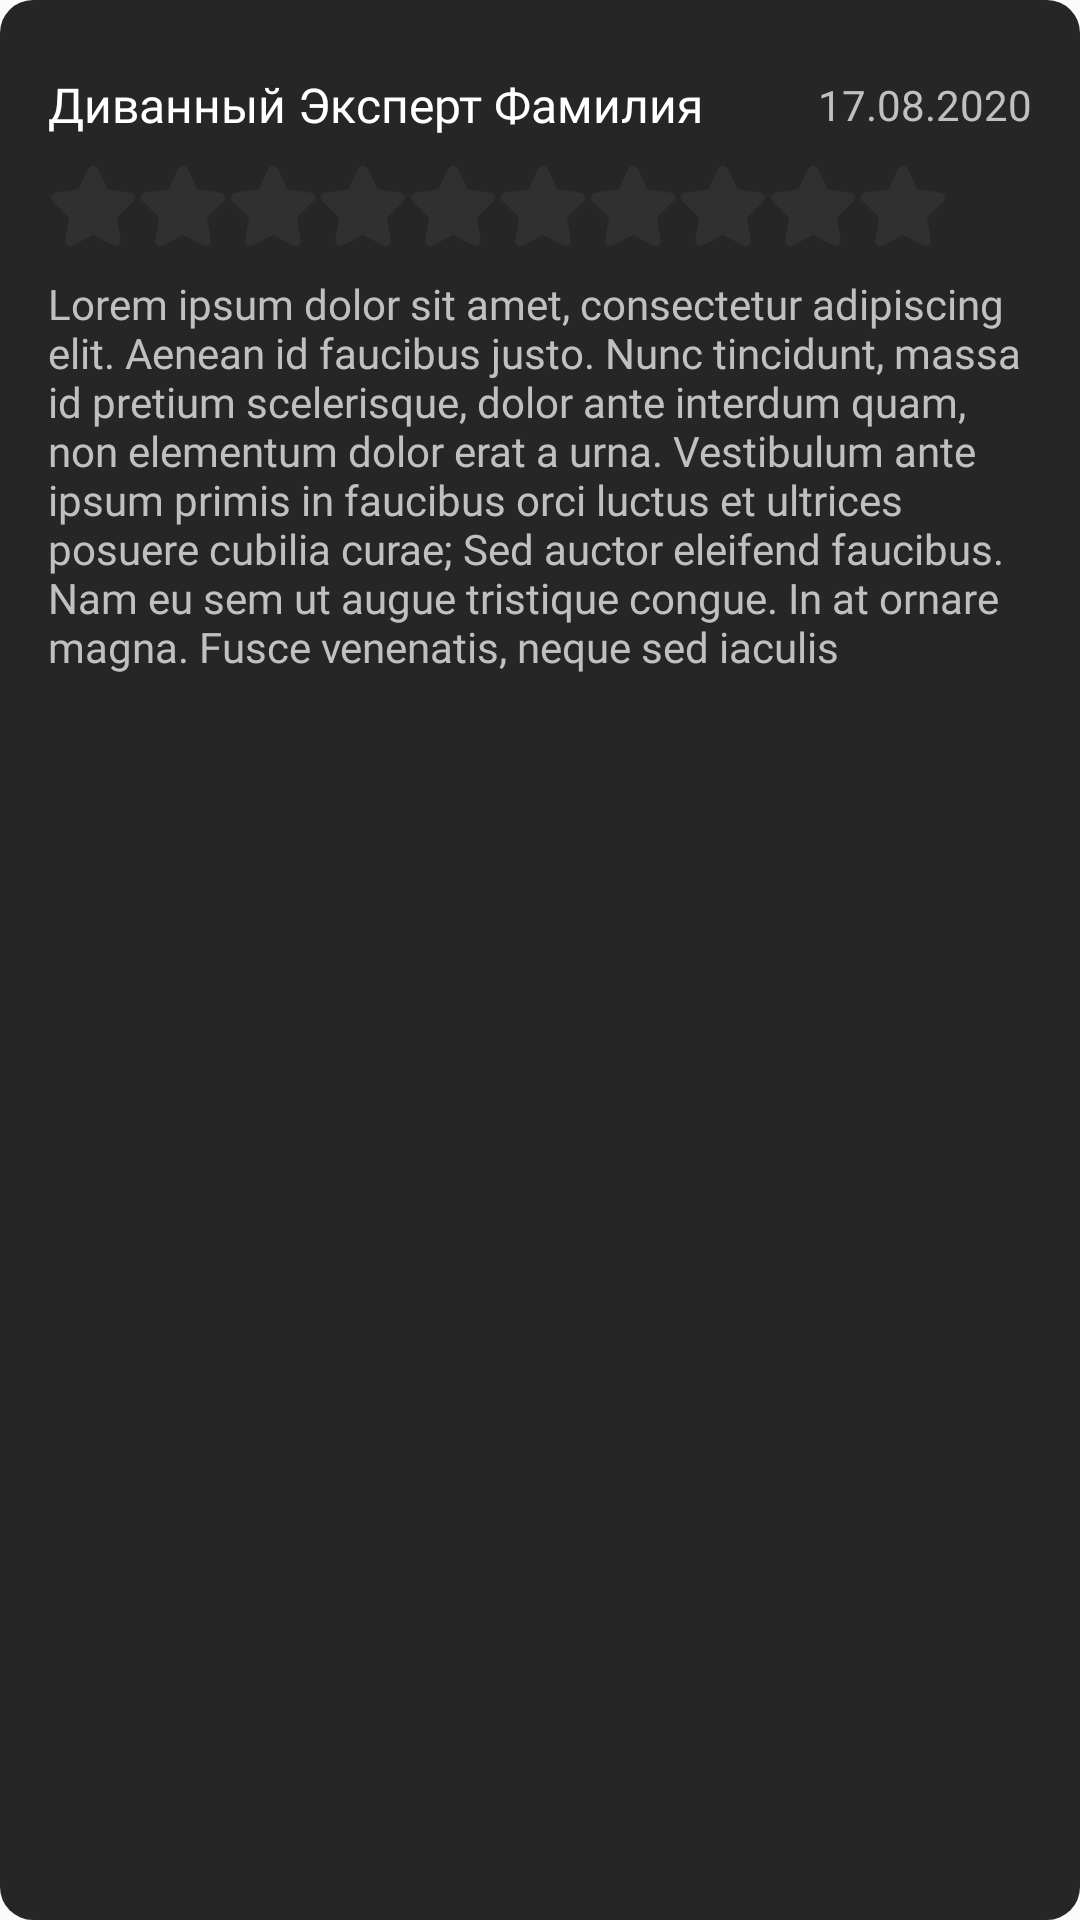

Here is an Android app screen rendered from its layout file. Give the layout XML and the strings, colors and styles it references.
<!-- AndroidManifest.xml: application theme AppTheme -->
<!-- res/layout/review_item.xml -->
<?xml version="1.0" encoding="utf-8"?>
<androidx.constraintlayout.widget.ConstraintLayout
    xmlns:android="http://schemas.android.com/apk/res/android"
    xmlns:app="http://schemas.android.com/apk/res-auto"
    android:paddingBottom="24dp"
    android:layout_width="match_parent"
    android:layout_height="wrap_content"
    android:background="@drawable/et_rounded"
    android:layout_marginBottom="8dp">

    <TextView
        android:id="@+id/tv_name"
        android:layout_width="wrap_content"
        android:layout_height="wrap_content"
        android:layout_marginStart="16dp"
        android:layout_marginTop="24dp"
        android:fontFamily="@font/robotolight"
        android:text="Диванный Эксперт Фамилия"
        android:textColor="@color/white"
        android:textSize="16sp"
        app:layout_constraintStart_toStartOf="parent"
        app:layout_constraintTop_toTopOf="parent" />

    <TextView
        android:id="@+id/tv_date"
        android:layout_width="wrap_content"
        android:layout_height="wrap_content"
        android:layout_marginEnd="16dp"
        android:fontFamily="@font/robotolight"
        android:text="17.08.2020"
        android:textColor="@color/lightgray"
        android:textSize="14sp"
        app:layout_constraintBottom_toBottomOf="@+id/tv_name"
        app:layout_constraintEnd_toEndOf="parent"
        app:layout_constraintTop_toTopOf="@+id/tv_name" />

    <LinearLayout
        android:id="@+id/linearLayout"
        android:layout_width="0dp"
        android:layout_height="wrap_content"
        android:layout_marginLeft="16dp"
        android:layout_marginTop="8dp"
        android:layout_marginRight="16dp"
        android:orientation="horizontal"
        app:layout_constraintEnd_toEndOf="parent"
        app:layout_constraintStart_toStartOf="parent"
        app:layout_constraintTop_toBottomOf="@+id/tv_name">

        <ImageView
            android:id="@+id/iv_star_1"
            android:layout_width="30dp"
            android:layout_height="30dp"
            android:layout_weight="0"
            android:tint="@color/main_bg_color"
            app:srcCompat="@drawable/ic_star_solid" />

        <ImageView
            android:id="@+id/iv_star_2"
            android:layout_width="30dp"
            android:layout_height="30dp"
            android:layout_weight="0"
            android:tint="@color/main_bg_color"
            app:srcCompat="@drawable/ic_star_solid" />

        <ImageView
            android:id="@+id/iv_star_3"
            android:layout_width="30dp"
            android:layout_height="30dp"
            android:layout_weight="0"
            android:tint="@color/main_bg_color"
            app:srcCompat="@drawable/ic_star_solid" />

        <ImageView
            android:id="@+id/iv_star_4"
            android:layout_width="30dp"
            android:layout_height="30dp"
            android:layout_weight="0"
            android:tint="@color/main_bg_color"
            app:srcCompat="@drawable/ic_star_solid" />

        <ImageView
            android:id="@+id/iv_star_5"
            android:layout_width="30dp"
            android:layout_height="30dp"
            android:layout_weight="0"
            android:tint="@color/main_bg_color"
            app:srcCompat="@drawable/ic_star_solid" />

        <ImageView
            android:id="@+id/iv_star_6"
            android:layout_width="30dp"
            android:layout_height="30dp"
            android:layout_weight="0"
            android:tint="@color/main_bg_color"
            app:srcCompat="@drawable/ic_star_solid" />

        <ImageView
            android:id="@+id/iv_star_7"
            android:layout_width="30dp"
            android:layout_height="30dp"
            android:layout_weight="0"
            android:tint="@color/main_bg_color"
            app:srcCompat="@drawable/ic_star_solid" />

        <ImageView
            android:id="@+id/iv_star_8"
            android:layout_width="30dp"
            android:layout_height="30dp"
            android:layout_weight="0"
            android:tint="@color/main_bg_color"
            app:srcCompat="@drawable/ic_star_solid" />

        <ImageView
            android:id="@+id/iv_star_9"
            android:layout_width="30dp"
            android:layout_height="30dp"
            android:layout_weight="0"
            android:tint="@color/main_bg_color"
            app:srcCompat="@drawable/ic_star_solid" />

        <ImageView
            android:id="@+id/iv_star_10"
            android:layout_width="30dp"
            android:layout_height="30dp"
            android:layout_weight="0"
            android:tint="@color/main_bg_color"
            app:srcCompat="@drawable/ic_star_solid" />
    </LinearLayout>

    <TextView
        android:id="@+id/tv_text"
        android:layout_width="0dp"
        android:layout_height="wrap_content"
        android:layout_marginTop="8dp"
        android:text="Lorem ipsum dolor sit amet, consectetur adipiscing elit. Aenean id faucibus justo. Nunc tincidunt, massa id pretium scelerisque, dolor ante interdum quam, non elementum dolor erat a urna. Vestibulum ante ipsum primis in faucibus orci luctus et ultrices posuere cubilia curae; Sed auctor eleifend faucibus. Nam eu sem ut augue tristique congue. In at ornare magna. Fusce venenatis, neque sed iaculis "
        android:fontFamily="@font/robotolight"
        android:textColor="@color/lightgray"
        android:textSize="14sp"
        app:layout_constraintEnd_toEndOf="@+id/linearLayout"
        app:layout_constraintStart_toStartOf="@+id/linearLayout"
        app:layout_constraintTop_toBottomOf="@+id/linearLayout" />
</androidx.constraintlayout.widget.ConstraintLayout>
<!-- resources referenced by this layout -->
<resources>
  <color name="lightgray">#C0C0C0</color>
  <color name="main_bg_color">#303030</color>
  <color name="white">#fff</color>
  <!-- drawable et_rounded (drawable) -->
  <?xml version="1.0" encoding="utf-8"?>
  <shape xmlns:android="http://schemas.android.com/apk/res/android">
      <corners android:radius="11dp"/>
      <solid android:color="@color/navbar_color"/>
  </shape>
  <!-- drawable ic_star_solid (drawable) -->
  <vector xmlns:android="http://schemas.android.com/apk/res/android"
      android:width="576dp"
      android:height="512dp"
      android:viewportWidth="576"
      android:viewportHeight="512">
    <path
        android:pathData="M259.3,17.8L194,150.2 47.9,171.5c-26.2,3.8 -36.7,36.1 -17.7,54.6l105.7,103 -25,145.5c-4.5,26.3 23.2,46 46.4,33.7L288,439.6l130.7,68.7c23.2,12.2 50.9,-7.4 46.4,-33.7l-25,-145.5 105.7,-103c19,-18.5 8.5,-50.8 -17.7,-54.6L382,150.2 316.7,17.8c-11.7,-23.6 -45.6,-23.9 -57.4,0z"
        android:fillColor="@color/navbar_color"/>
  </vector>
  <style name="AppTheme" parent="Theme.AppCompat.Light.NoActionBar">
          
          <item name="colorPrimary">@color/colorPrimary</item>
          <item name="colorPrimaryDark">@color/colorPrimaryDark</item>
          <item name="colorAccent">@color/colorAccent</item>
      </style>
  <color name="navbar_color">#262626</color>
  <color name="colorPrimary">#303030</color>
  <color name="colorPrimaryDark">#303030</color>
  <color name="colorAccent">#03DAC5</color>
</resources>
